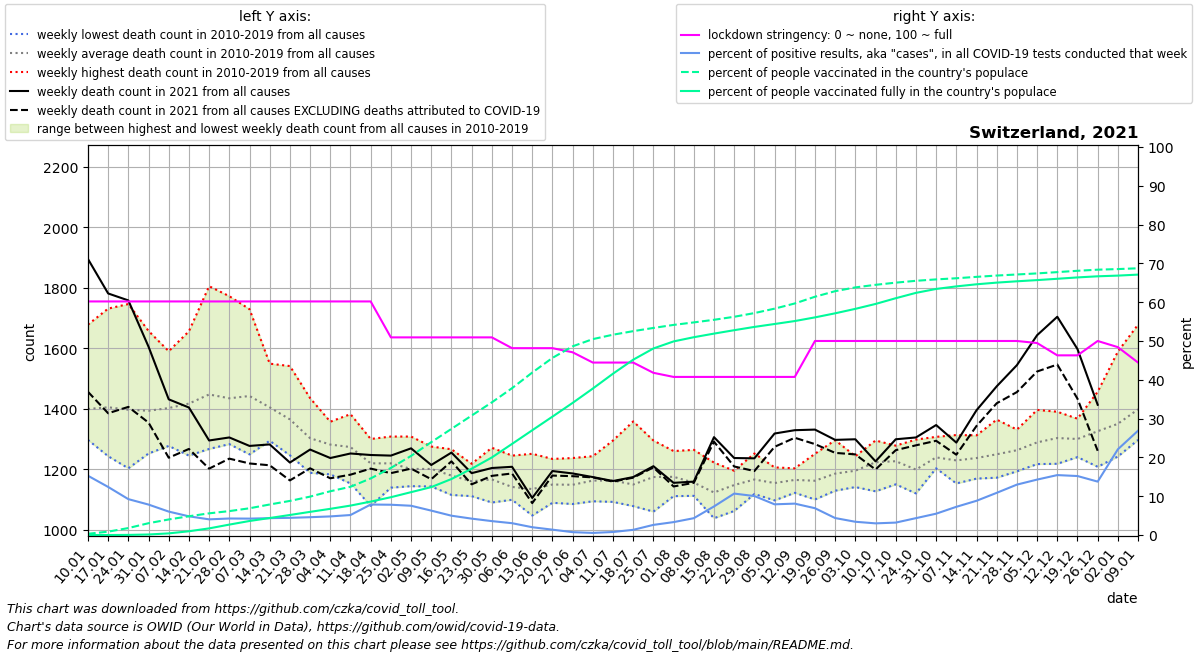

The table this chart was drawn from, first rows:
date, location, time_unit, time, deaths_2010_all_ages, deaths_2011_all_ages, deaths_2012_all_ages, deaths_2013_all_ages, deaths_2014_all_ages, deaths_2015_all_ages, deaths_2016_all_ages, deaths_2017_all_ages, deaths_2018_all_ages, deaths_2019_all_ages, deaths_2020_all_ages, deaths_2021_all_ages, new_deaths, new_cases_smoothed, new_tests_smoothed, stringency_index, people_vaccinated, people_fully_vaccinated, population, positive_test_percent
2021-01-10, Switzerland, weekly, 1, 1301, 1359, 1361, 1297, 1330, 1423, 1340, 1678, 1561, 1341, 1314, 1895, 439.0, 3461, 22654, 60.19, 28096, 29.71, 8715494, 15.28
2021-01-17, Switzerland, weekly, 2, 1280, 1297, 1357, 1421, 1295, 1494, 1243, 1731, 1541, 1389, 1366, 1781, 396.0, 2720, 21959, 60.19, 75540, 218.3, 8715494, 12.39
2021-01-24, Switzerland, weekly, 3, 1203, 1248, 1345, 1410, 1316, 1524, 1323, 1746, 1494, 1358, 1418, 1758, 352.0, 2067, 22347, 60.19, 156629, 2897, 8715494, 9.248
2021-01-31, Switzerland, weekly, 4, 1252, 1299, 1353, 1413, 1327, 1480, 1351, 1657, 1397, 1403, 1416, 1605, 251.0, 1799, 22925, 60.19, 265579, 11982, 8715494, 7.847
2021-02-07, Switzerland, weekly, 5, 1297, 1277, 1344, 1442, 1327, 1590, 1345, 1564, 1397, 1439, 1426, 1431, 193.0, 1553, 25719, 60.19, 349673, 36861, 8715494, 6.039
2021-02-14, Switzerland, weekly, 6, 1245, 1250, 1419, 1458, 1288, 1656, 1340, 1592, 1441, 1481, 1396, 1404, 137.0, 1330, 27595, 60.19, 421591, 84698, 8715494, 4.821
2021-02-21, Switzerland, weekly, 7, 1427, 1267, 1432, 1504, 1308, 1805, 1313, 1402, 1458, 1555, 1383, 1295, 93.0, 1054, 26095, 60.19, 487191, 149246, 8715494, 4.04
2021-02-28, Switzerland, weekly, 8, 1323, 1283, 1402, 1439, 1358, 1772, 1380, 1383, 1478, 1527, 1369, 1305, 70.0, 1017, 23897, 60.19, 537299, 234125, 8715494, 4.256
2021-03-07, Switzerland, weekly, 9, 1306, 1249, 1415, 1472, 1371, 1729, 1320, 1395, 1636, 1527, 1349, 1277, 58.0, 1040, 24590, 60.19, 600926, 315204, 8715494, 4.229
2021-03-14, Switzerland, weekly, 10, 1366, 1294, 1336, 1470, 1343, 1549, 1355, 1348, 1532, 1452, 1357, 1282, 69.0, 1157, 26618, 60.19, 685914, 382094, 8715494, 4.347
2021-03-21, Switzerland, weekly, 11, 1322, 1246, 1402, 1431, 1304, 1541, 1278, 1262, 1482, 1379, 1396, 1222, 59.0, 1352, 30519, 60.19, 766155, 450191, 8715494, 4.432
2021-03-28, Switzerland, weekly, 12, 1250, 1188, 1237, 1358, 1293, 1435, 1294, 1239, 1380, 1351, 1530, 1265, 62.0, 1600, 34840, 60.19, 862675, 520313, 8715494, 4.593
2021-04-04, Switzerland, weekly, 13, 1220, 1285, 1317, 1357, 1221, 1293, 1269, 1183, 1348, 1322, 1630, 1237, 67.0, 1846, 38494, 60.19, 982896, 588389, 8715494, 4.796
2021-04-11, Switzerland, weekly, 14, 1153, 1227, 1295, 1329, 1230, 1302, 1242, 1234, 1339, 1382, 1879, 1252, 70.0, 1635, 31716, 60.19, 1083460, 661145, 8715494, 5.154
2021-04-18, Switzerland, weekly, 15, 1155, 1079, 1282, 1280, 1222, 1229, 1224, 1201, 1300, 1222, 1647, 1247, 45.0, 2204, 28053, 60.19, 1270898, 750422, 8715494, 7.858
2021-04-25, Switzerland, weekly, 16, 1205, 1203, 1219, 1221, 1205, 1284, 1139, 1181, 1229, 1308, 1576, 1245, 58.0, 2019, 25867, 50.93, 1506589, 849262, 8715494, 7.807
2021-05-02, Switzerland, weekly, 17, 1150, 1158, 1308, 1257, 1144, 1215, 1175, 1223, 1147, 1233, 1377, 1269, 67.0, 1982, 26273, 50.93, 1776523, 962836, 8715494, 7.544
2021-05-09, Switzerland, weekly, 18, 1143, 1198, 1162, 1165, 1202, 1275, 1172, 1210, 1226, 1256, 1250, 1214, 47.0, 1590, 25277, 50.93, 2085672, 1076342, 8715494, 6.29
2021-05-16, Switzerland, weekly, 19, 1176, 1116, 1186, 1115, 1217, 1161, 1149, 1204, 1200, 1266, 1184, 1255, 29.0, 1328, 26680, 50.93, 2384001, 1257842, 8715494, 4.979
2021-05-23, Switzerland, weekly, 20, 1190, 1111, 1117, 1161, 1153, 1152, 1176, 1207, 1117, 1218, 1153, 1187, 37.0, 1114, 26380, 50.93, 2682870, 1489678, 8715494, 4.225
2021-05-30, Switzerland, weekly, 21, 1163, 1090, 1105, 1107, 1161, 1129, 1227, 1186, 1223, 1271, 1190, 1204, 26.0, 862.3, 24050, 50.93, 2979163, 1742235, 8715494, 3.585
2021-06-06, Switzerland, weekly, 22, 1120, 1116, 1138, 1128, 1133, 1099, 1150, 1126, 1159, 1245, 1102, 1208, 22.0, 721.4, 23656, 48.15, 3297896, 2046130, 8715494, 3.05
2021-06-13, Switzerland, weekly, 23, 1151, 1073, 1047, 1147, 1114, 1171, 1104, 1108, 1178, 1251, 1171, 1105, 17.0, 422.2, 20982, 48.15, 3648220, 2352934, 8715494, 2.012
2021-06-20, Switzerland, weekly, 24, 1089, 1112, 1175, 1192, 1234, 1169, 1113, 1120, 1119, 1171, 1152, 1194, 15.0, 275.4, 19897, 48.15, 3977450, 2658594, 8715494, 1.384
2021-06-27, Switzerland, weekly, 25, 1085, 1108, 1146, 1187, 1090, 1100, 1237, 1196, 1127, 1210, 1149, 1186, 9.0, 143, 19284, 47.09, 4237585, 2967296, 8715494, 0.7416
2021-07-04, Switzerland, weekly, 26, 1154, 1155, 1142, 1120, 1094, 1197, 1172, 1166, 1181, 1243, 1180, 1174, 1.0, 112, 20628, 44.44, 4399831, 3289422, 8715494, 0.543
2021-07-11, Switzerland, weekly, 27, 1115, 1114, 1105, 1170, 1166, 1295, 1092, 1158, 1152, 1258, 1180, 1161, 2.0, 200.8, 25699, 44.44, 4498722, 3623557, 8715494, 0.7813
2021-07-18, Switzerland, weekly, 28, 1133, 1120, 1118, 1114, 1097, 1358, 1164, 1087, 1078, 1225, 1174, 1174, 2.0, 363.5, 27104, 44.44, 4578693, 3937500, 8715494, 1.341
2021-07-25, Switzerland, weekly, 29, 1060, 1100, 1089, 1187, 1196, 1295, 1235, 1151, 1223, 1206, 1114, 1210, 4.0, 637.2, 24373, 41.8, 4650588, 4189631, 8715494, 2.614
2021-08-01, Switzerland, weekly, 30, 1111, 1162, 1150, 1207, 1161, 1174, 1181, 1121, 1222, 1260, 1156, 1155, 12.0, 712.3, 21395, 40.74, 4718861, 4348128, 8715494, 3.329
2021-08-08, Switzerland, weekly, 31, 1112, 1126, 1130, 1151, 1182, 1140, 1113, 1200, 1264, 1139, 1280, 1159, 4.0, 843.4, 19437, 40.74, 4774809, 4442371, 8715494, 4.339
2021-08-15, Switzerland, weekly, 32, 1096, 1099, 1038, 1103, 1071, 1215, 1150, 1099, 1222, 1138, 1172, 1306, 15.0, 1424, 19335, 40.74, 4833647, 4523236, 8715494, 7.365
2021-08-22, Switzerland, weekly, 33, 1062, 1167, 1128, 1186, 1116, 1195, 1166, 1128, 1187, 1142, 1230, 1237, 28.0, 2331, 21834, 40.74, 4901330, 4600044, 8715494, 10.68
2021-08-29, Switzerland, weekly, 34, 1119, 1214, 1189, 1133, 1118, 1152, 1131, 1207, 1145, 1252, 1219, 1236, 42.0, 2562, 25500, 40.74, 4984274, 4673755, 8715494, 10.05
2021-09-05, Switzerland, weekly, 35, 1120, 1132, 1097, 1176, 1192, 1172, 1137, 1164, 1206, 1147, 1173, 1318, 44.0, 2364, 29873, 40.74, 5083828, 4739170, 8715494, 7.913
2021-09-12, Switzerland, weekly, 36, 1203, 1122, 1143, 1178, 1162, 1151, 1184, 1153, 1178, 1172, 1167, 1329, 25.0, 2720, 33618, 40.74, 5200358, 4805405, 8715494, 8.092
2021-09-19, Switzerland, weekly, 37, 1127, 1100, 1169, 1116, 1145, 1188, 1103, 1190, 1230, 1251, 1259, 1331, 48.0, 2522, 36495, 50.0, 5351300, 4887817, 8715494, 6.911
2021-09-26, Switzerland, weekly, 38, 1189, 1129, 1183, 1174, 1131, 1130, 1180, 1265, 1177, 1296, 1243, 1297, 43.0, 1604, 36664, 50.0, 5476421, 4979381, 8715494, 4.374
2021-10-03, Switzerland, weekly, 39, 1231, 1141, 1161, 1183, 1143, 1188, 1212, 1243, 1211, 1237, 1254, 1299, 50.0, 1241, 36306, 50.0, 5561015, 5079355, 8715494, 3.418
2021-10-10, Switzerland, weekly, 40, 1220, 1151, 1248, 1127, 1210, 1235, 1286, 1295, 1225, 1234, 1243, 1226, 27.0, 1019, 33885, 50.0, 5619035, 5189496, 8715494, 3.007
2021-10-17, Switzerland, weekly, 41, 1265, 1213, 1193, 1150, 1226, 1168, 1271, 1268, 1233, 1278, 1334, 1299, 36.0, 895.6, 27956, 50.0, 5667881, 5318196, 8715494, 3.204
2021-10-24, Switzerland, weekly, 42, 1163, 1120, 1152, 1153, 1184, 1220, 1277, 1210, 1211, 1298, 1289, 1305, 26.0, 1037, 23833, 50.0, 5709073, 5438346, 8715494, 4.35
2021-10-31, Switzerland, weekly, 43, 1223, 1261, 1252, 1211, 1257, 1203, 1230, 1214, 1233, 1307, 1492, 1346, 52.0, 1343, 24425, 50.0, 5740813, 5526291, 8715494, 5.499
2021-11-07, Switzerland, weekly, 44, 1244, 1190, 1178, 1204, 1229, 1286, 1313, 1153, 1272, 1222, 1694, 1288, 40.0, 1955, 26888, 50.0, 5766498, 5583647, 8715494, 7.269
2021-11-14, Switzerland, weekly, 45, 1228, 1170, 1189, 1213, 1276, 1169, 1286, 1312, 1263, 1264, 2068, 1395, 52.0, 2855, 32356, 50.0, 5797837, 5630825, 8715494, 8.823
2021-11-21, Switzerland, weekly, 46, 1183, 1204, 1211, 1172, 1309, 1199, 1353, 1251, 1248, 1364, 2147, 1474, 56.0, 4182, 38458, 50.0, 5827246, 5668491, 8715494, 10.87
2021-11-28, Switzerland, weekly, 47, 1205, 1229, 1269, 1247, 1299, 1257, 1193, 1318, 1280, 1331, 2155, 1544, 89.0, 6092, 46895, 50.0, 5851390, 5698165, 8715494, 12.99
2021-12-05, Switzerland, weekly, 48, 1217, 1260, 1217, 1219, 1296, 1255, 1331, 1396, 1321, 1375, 2121, 1643, 120.0, 7889, 55225, 49.47, 5875319, 5725051, 8715494, 14.29
2021-12-12, Switzerland, weekly, 49, 1276, 1248, 1273, 1337, 1299, 1307, 1294, 1390, 1389, 1218, 2175, 1704, 158.0, 9406, 60905, 46.3, 5904260, 5754765, 8715494, 15.44
2021-12-19, Switzerland, weekly, 50, 1287, 1289, 1273, 1264, 1265, 1240, 1301, 1357, 1356, 1367, 2213, 1597, 164.0, 9205, 60547, 46.3, 5934187, 5785325, 8715494, 15.2
2021-12-26, Switzerland, weekly, 51, 1271, 1292, 1288, 1230, 1344, 1208, 1446, 1456, 1322, 1399, 2185, 1413, 152.0, 8155, 59248, 50.0, 5959025, 5810360, 8715494, 13.76
2022-01-02, Switzerland, weekly, 52, 1333, 1242, 1357, 1282, 1351, 1294, 1589, 1375, 1349, 1329, 2117, , 162.0, 12663, 57314, 48.41, 5972512, 5825990, 8715494, 22.09
2022-01-09, Switzerland, weekly, 1, 1359, 1361, 1297, 1330, 1423, 1317, 1678, 1561, 1341, 1314, 1982, , 122.0, 19265, 71643, 44.44, 5990519, 5848362, 8715494, 26.89
